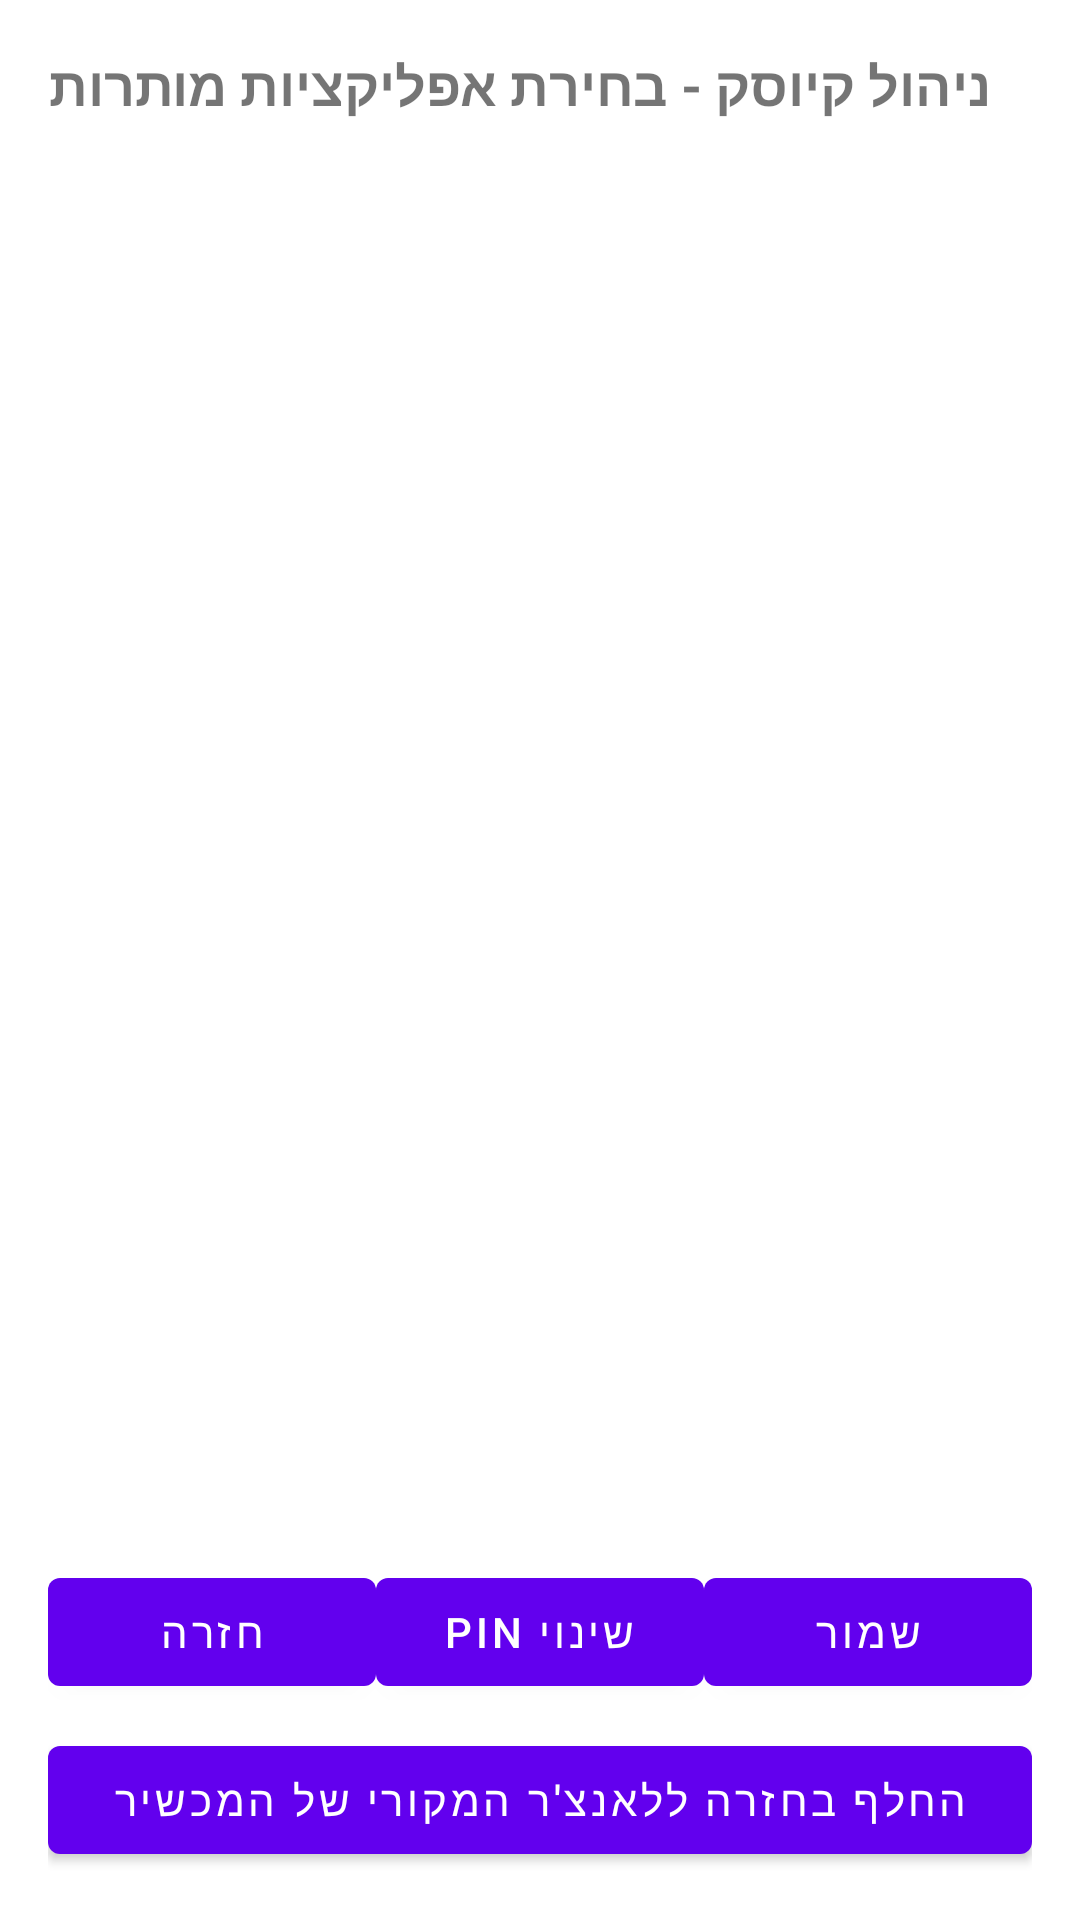

Layout XML and referenced resources for this Android screen:
<!-- AndroidManifest.xml: application theme Theme.KioskApp -->
<!-- res/layout/activity_manage.xml -->
<?xml version="1.0" encoding="utf-8"?>
<LinearLayout xmlns:android="http://schemas.android.com/apk/res/android"
    android:layout_width="match_parent"
    android:layout_height="match_parent"
    android:orientation="vertical"
    android:padding="16dp">

    <TextView
        android:layout_width="wrap_content"
        android:layout_height="wrap_content"
        android:text="ניהול קיוסק - בחירת אפליקציות מותרות"
        android:textSize="18sp"
        android:textStyle="bold"
        android:layout_marginBottom="12dp" />

    <androidx.recyclerview.widget.RecyclerView
        android:id="@+id/manageRecycler"
        android:layout_width="match_parent"
        android:layout_height="0dp"
        android:layout_weight="1" />

    <LinearLayout
        android:layout_width="match_parent"
        android:layout_height="wrap_content"
        android:orientation="horizontal"
        android:layout_marginTop="12dp">

        <Button
            android:id="@+id/backButton"
            android:layout_width="0dp"
            android:layout_height="wrap_content"
            android:layout_weight="1"
            android:text="חזרה" />

        <Button
            android:id="@+id/changePinButton"
            android:layout_width="0dp"
            android:layout_height="wrap_content"
            android:layout_weight="1"
            android:text="שינוי PIN" />

        <Button
            android:id="@+id/saveButton"
            android:layout_width="0dp"
            android:layout_height="wrap_content"
            android:layout_weight="1"
            android:text="שמור" />

    </LinearLayout>

    <Button
        android:id="@+id/switchLauncherButton"
        android:layout_width="match_parent"
        android:layout_height="wrap_content"
        android:layout_marginTop="8dp"
        android:text="החלף בחזרה ללאנצ'ר המקורי של המכשיר" />

</LinearLayout>
<!-- resources referenced by this layout -->
<resources>
  <style name="Theme.KioskApp" parent="Theme.MaterialComponents.DayNight.NoActionBar" />
</resources>
